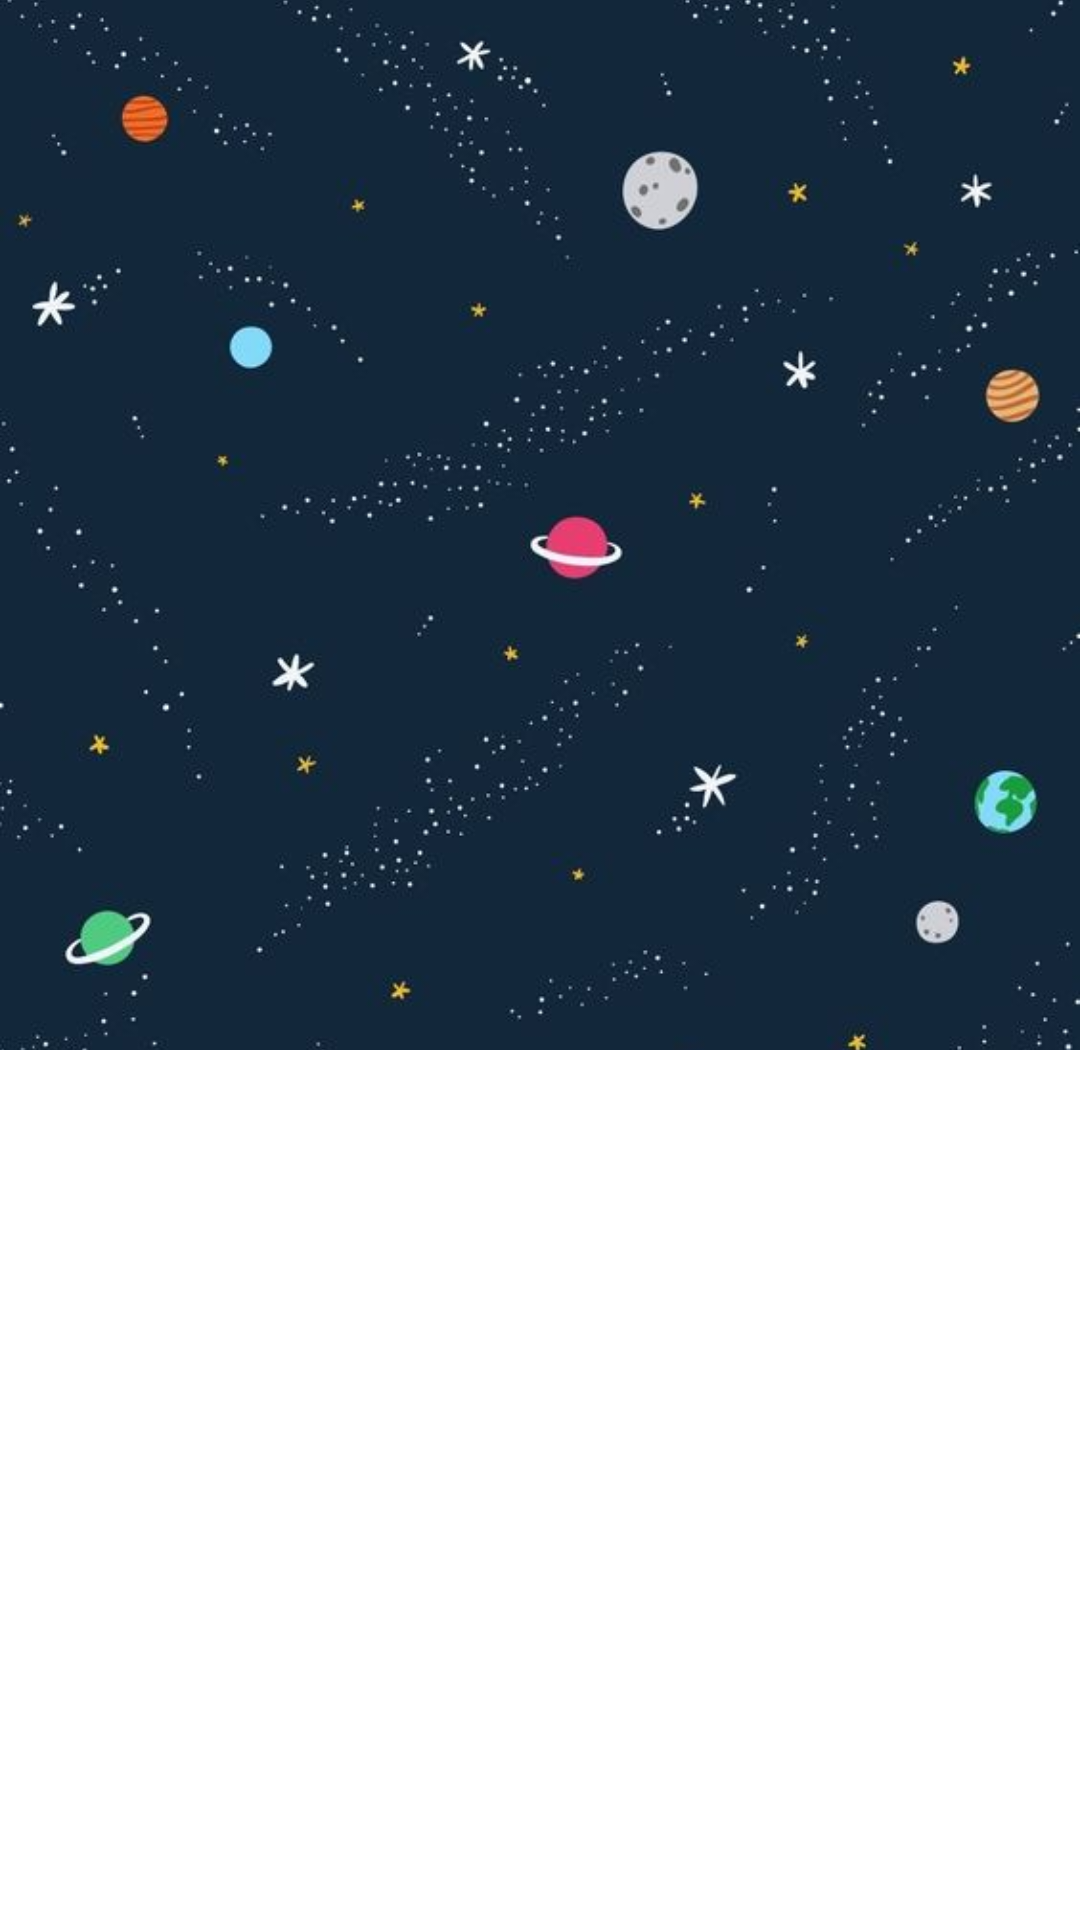

Produce the Android XML layout that renders to this screen, including the resource entries it uses.
<!-- AndroidManifest.xml: application theme Theme.SimpleToolBar -->
<!-- res/layout/activity_home_collapse.xml -->
<?xml version="1.0" encoding="utf-8"?>
<androidx.coordinatorlayout.widget.CoordinatorLayout
    xmlns:android="http://schemas.android.com/apk/res/android"
    xmlns:app="http://schemas.android.com/apk/res-auto"
    xmlns:tools="http://schemas.android.com/tools"
    android:layout_width="match_parent"
    android:layout_height="match_parent"
    tools:context=".HomeActivity">

    

    <androidx.core.widget.NestedScrollView
        android:layout_width="match_parent"
        android:layout_height="wrap_content"
        app:layout_behavior="com.google.android.material.appbar.AppBarLayout$ScrollingViewBehavior">

        <TextView
            android:text="TextView With Padding"
            android:layout_width="match_parent"
            android:layout_height="wrap_content"
            android:paddingTop="512dp"
            android:paddingBottom="512dp"/>

    </androidx.core.widget.NestedScrollView>

    <com.google.android.material.appbar.AppBarLayout
        android:layout_width="match_parent"
        android:layout_height="wrap_content"
        android:theme="@style/ThemeOverlay.AppCompat.Dark"
        app:liftOnScroll="true">

        

        <com.google.android.material.appbar.CollapsingToolbarLayout
            android:layout_width="match_parent"
            android:layout_height="match_parent"
            app:expandedTitleGravity="bottom"
            app:layout_scrollFlags="scroll|exitUntilCollapsed"
            app:contentScrim="?attr/colorPrimary"
            app:scrimAnimationDuration="300"
            >
            

            <ImageView
                android:layout_width="match_parent"
                android:layout_height="350dp"
                android:src="@drawable/backgroud_toolbar"
                android:scaleType="centerCrop"
                app:layout_collapseMode="parallax"
                app:layout_collapseParallaxMultiplier="1"
                />

            

            <androidx.appcompat.widget.Toolbar
                android:id="@+id/toolbar"
                android:layout_width="match_parent"
                android:layout_height="?attr/actionBarSize"
                app:layout_collapseMode="pin"/>

            

        </com.google.android.material.appbar.CollapsingToolbarLayout>



    </com.google.android.material.appbar.AppBarLayout>

</androidx.coordinatorlayout.widget.CoordinatorLayout>
<!-- resources referenced by this layout -->
<resources>
  <!-- drawable backgroud_toolbar: jpg bitmap (drawable, 45467 bytes) -->
  <style name="Theme.SimpleToolBar" parent="Theme.MaterialComponents.DayNight.NoActionBar">
          
          <item name="colorPrimary">@color/dark_blue</item>
          <item name="colorPrimaryVariant">@color/dark_blue_light</item>
          <item name="colorOnPrimary">@color/white</item>
          
          <item name="colorSecondary">@color/teal_200</item>
          <item name="colorSecondaryVariant">@color/teal_700</item>
          <item name="colorOnSecondary">@color/black</item>
          
          <item name="android:statusBarColor" tools:targetApi="l">?attr/colorPrimaryVariant</item>
          
      </style>
  <color name="dark_blue">#FF2D4AA6</color>
  <color name="dark_blue_light">#5674D3</color>
  <color name="white">#FFFFFFFF</color>
  <color name="teal_200">#FF03DAC5</color>
  <color name="teal_700">#FF018786</color>
  <color name="black">#FF000000</color>
</resources>
